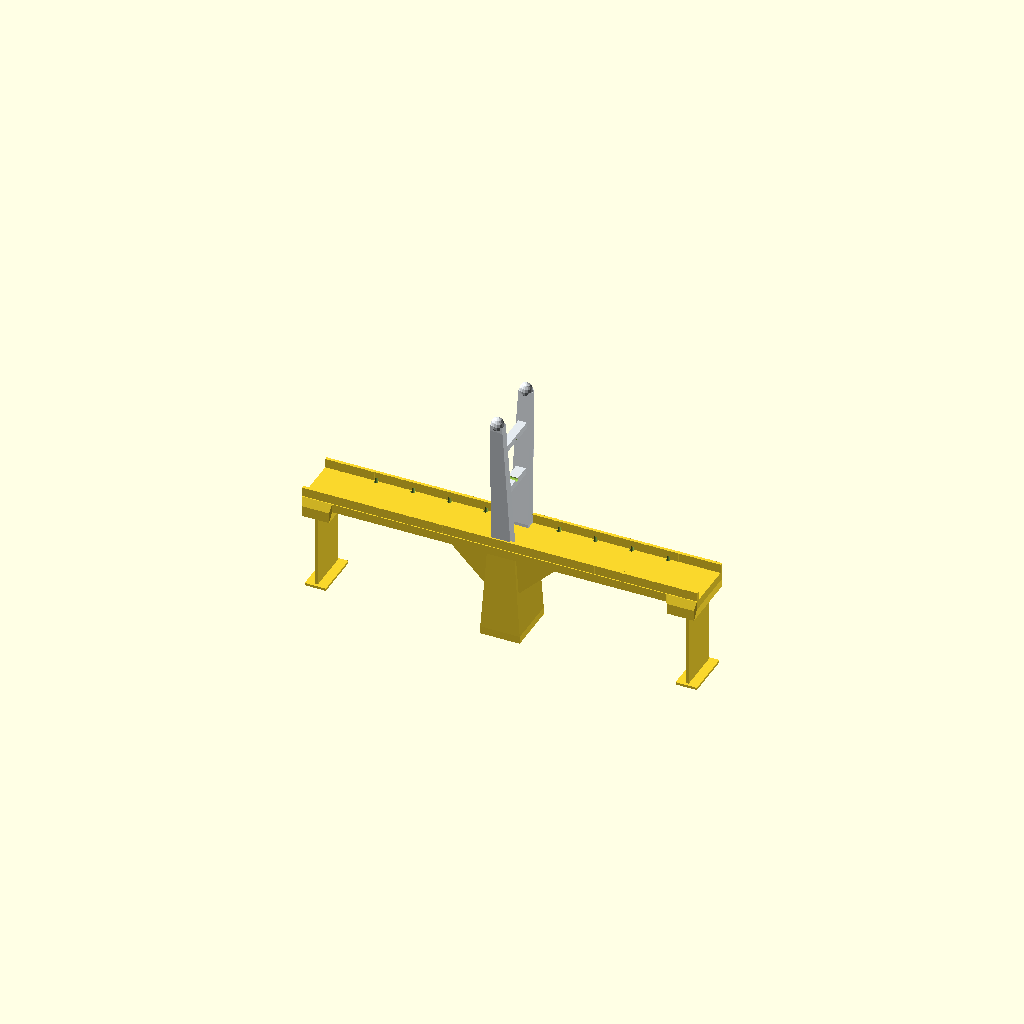
Cell 1: rendered with the file's own defaults.
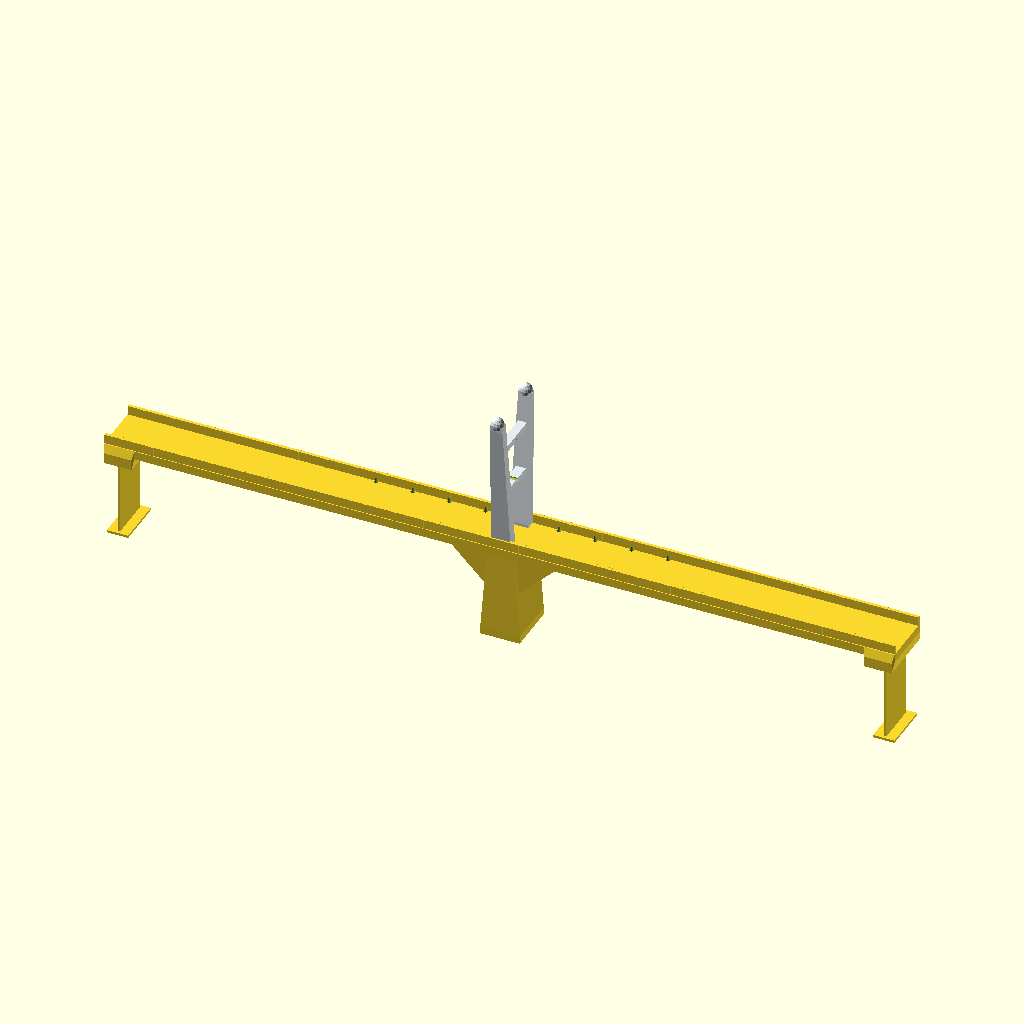
Cell 2 — bridge_l set to 260, the other parameters unchanged.
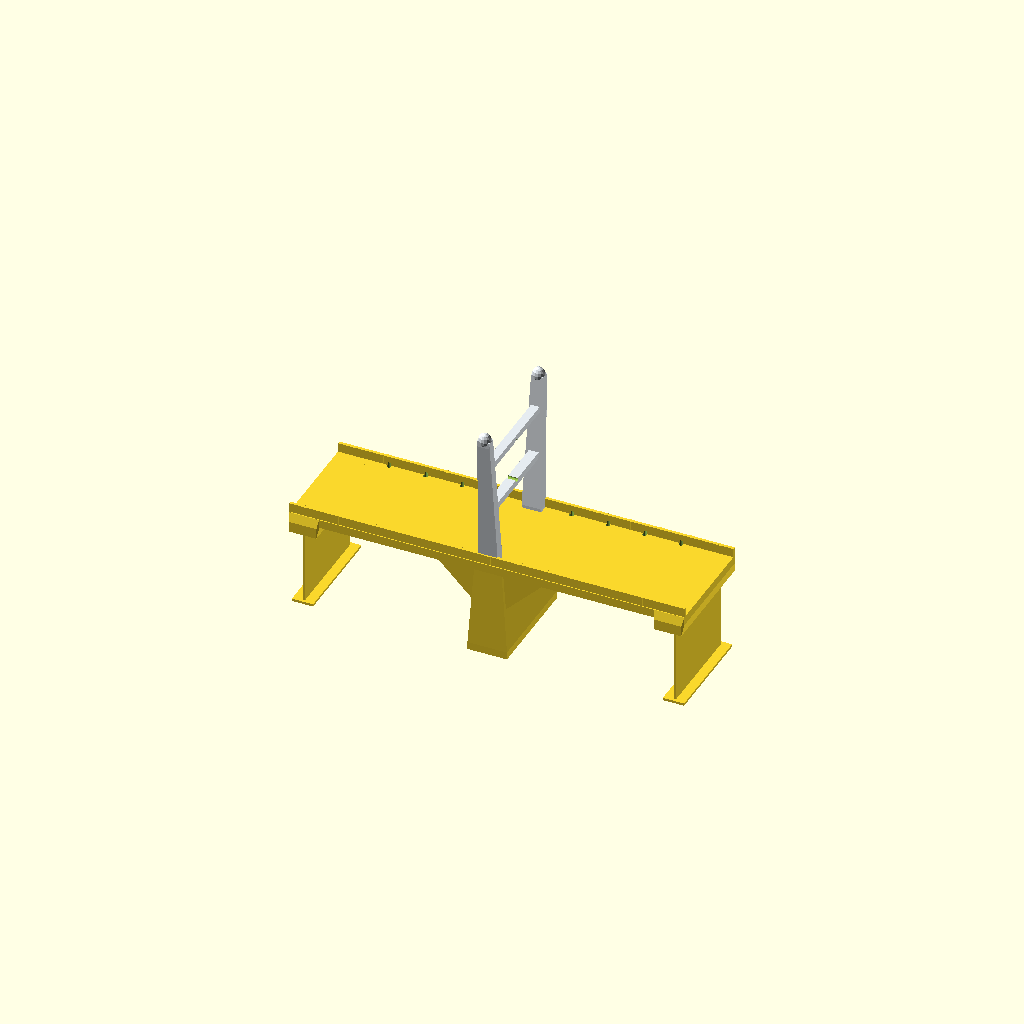
Cell 3 — deck_w set to 36, the other parameters unchanged.
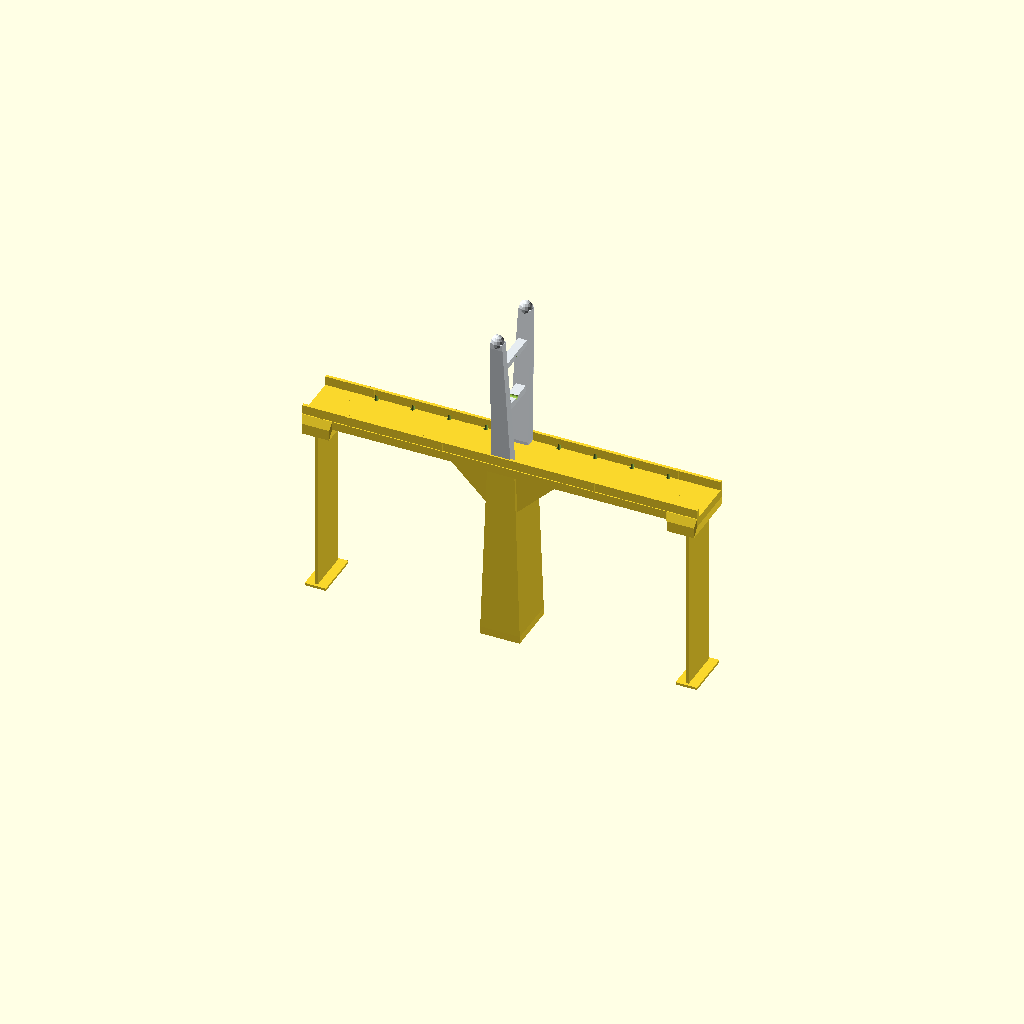
Cell 4: the same model with pillar_down = 60.
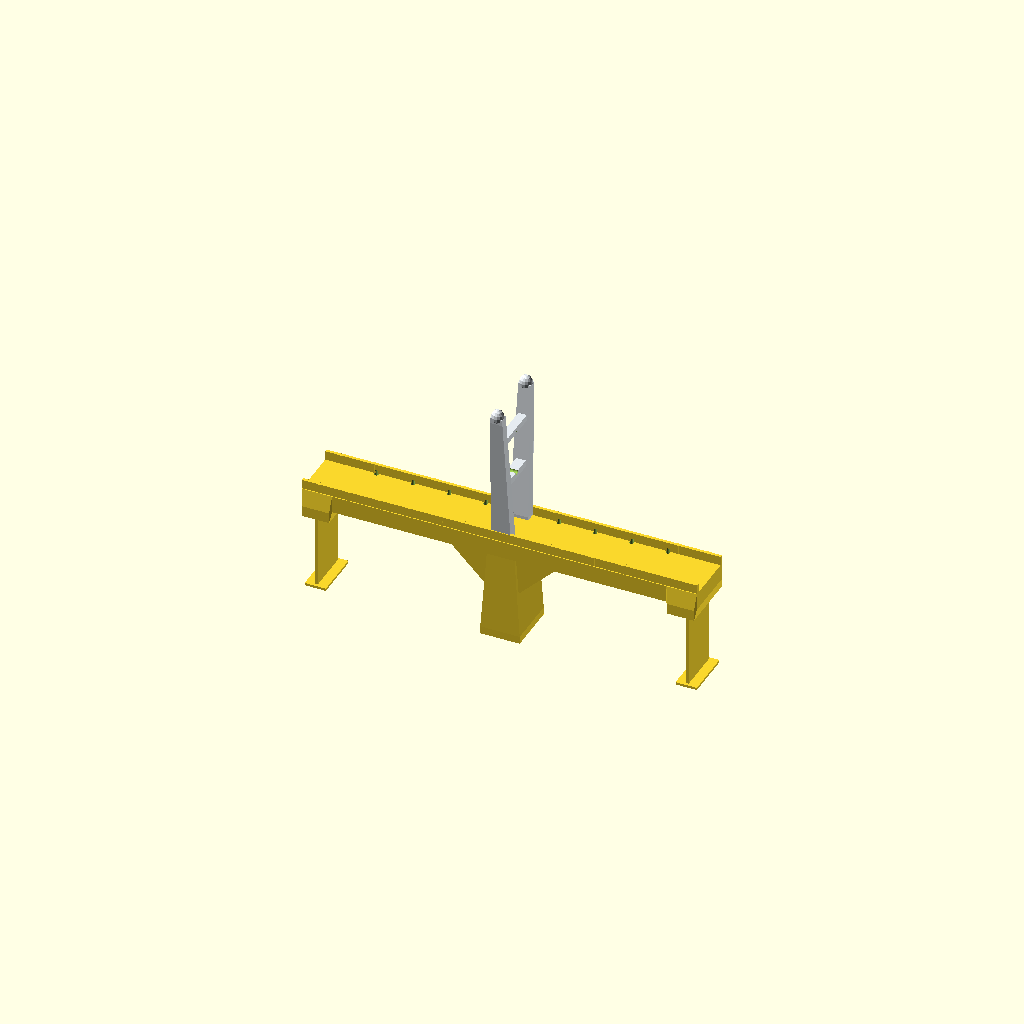
Cell 5: deck_thick = 5.6 (everything else at default).
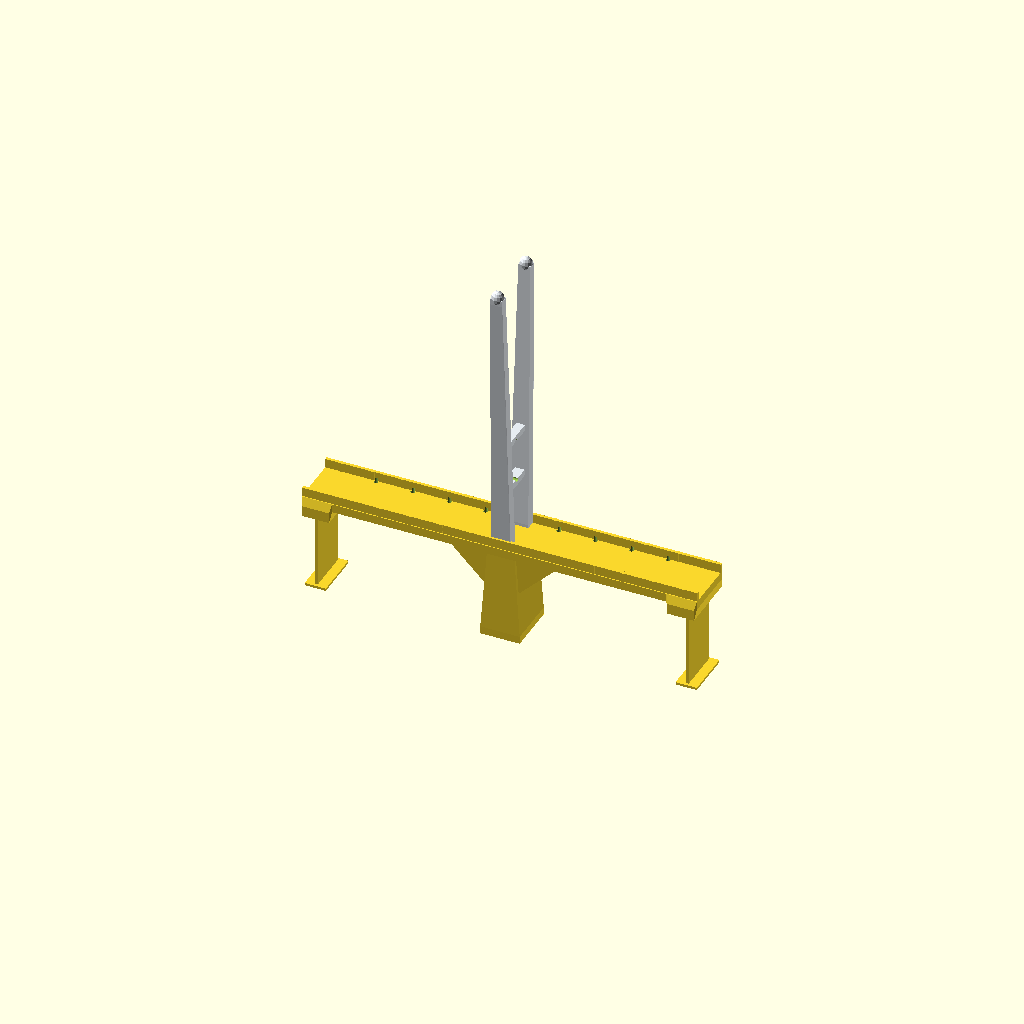
Cell 6: the same model with tower_h = 92.
All cells are drawn from one camera (rotation 55°, 0°, 25°, orthographic, colour scheme Cornfield), so only the parameter changes between them.
The OpenSCAD source (models/bridges/06_mountain_cable_bridge_threaded.scad):
// ====================================================================
// Mountain Chasm Cable-Stayed Bridge (Thread-Ready Model)
// Specs:
// - Spans between 2 mountain sides (Overall Length 130.0 mm, Width 20.0 mm)
// - NO printed cables (string/thread ready)
// - Center Tower has 5 pairs of horizontal threading holes (D = 1.6 mm)
// - Deck edges have 8 through-holes (D = 1.4 mm) for anchoring thread
// - ONLY ONE center pillar extending exactly 3.0 cm (30.0 mm) below the deck
// - Mountain shelf landing shoes at both bridge ends
// - Snap-off sacrificial end support legs for 100% stable FDM bed printing
// 100% Watertight Manifold Solid (NoError)
// ====================================================================

$fn = 28;

bridge_l    = 130.0;  // Total span
deck_w      = 18.0;   // Road deck width
pillar_down = 30.0;   // Exactly 3.0 cm (30 mm) below deck
deck_thick  = 2.8;    // Deck thickness
tower_h     = 46.0;   // Tower height above deck

// Z coordinates:
// Z = 0: Bottom of center pillar (on build plate)
// Z = 30.0 mm: Underside of deck
// Z = 32.8 mm: Top surface of roadway deck
// Z = 78.8 mm: Peak of center tower

z_deck_bot  = pillar_down;              // 30.0 mm
z_deck_top  = z_deck_bot + deck_thick;  // 32.8 mm
z_tower_top = z_deck_top + tower_h;     // 78.8 mm

module mountain_cable_bridge_scene() {
    difference() {
        union() {
            // --- 1. SPANNING ROADWAY DECK & BARRIERS ---
            roadway_deck();

            // --- 2. MOUNTAIN SHELF LANDING SHOES (AT BOTH CLIFF ENDS) ---
            mountain_landing_shoes();

            // --- 3. CENTER PILLAR (EXTENDING 3.0 CM DOWNWARDS TO Z=0) ---
            center_downward_pillar();

            // --- 4. CENTER VERTICAL PYLON TOWER (RISING ABOVE DECK) ---
            center_vertical_tower();

            // --- 5. PRINT-BED BREAKAWAY SACRIFICIAL END STABILIZERS ---
            // Thin 0.8mm snap-off legs so bridge prints 100% stable on bed without sagging
            breakaway_bed_legs();
        }

        // --- 6. DRILL THREADING HOLES THROUGH TOWER & DECK ---
        tower_and_deck_threading_holes();
    }
}

// 1. SPANNING ROADWAY DECK
module roadway_deck() {
    // Main Roadbed Plate (X = -65 to +65)
    translate([-bridge_l/2, -deck_w/2, z_deck_bot])
        cube([bridge_l, deck_w, deck_thick]);

    // Outer Safety Railings with Posts
    for (side_y = [-deck_w/2 + 0.3, deck_w/2 - 1.3]) {
        // Continuous Handrail
        translate([-bridge_l/2, side_y, z_deck_top])
            cube([bridge_l, 1.0, 3.0]);

        // Railing Stanchion Posts every 10mm
        for (x = [-bridge_l/2 + 5.0 : 10.0 : bridge_l/2 - 5.0]) {
            translate([x, side_y - 0.1, z_deck_bot])
                cube([1.2, 1.2, deck_thick + 3.0]);
        }
    }
}

// 2. MOUNTAIN SHELF LANDING SHOES (REST ON MOUNTAIN CLIFFS)
module mountain_landing_shoes() {
    for (s = [-1, 1]) {
        x_end = s * (bridge_l/2 - 5.0);
        hull() {
            translate([x_end - 4.5, -deck_w/2 - 1.0, z_deck_bot - 3.5])
                cube([9.0, deck_w + 2.0, 3.5]);
            translate([x_end - 5.0, -deck_w/2, z_deck_bot])
                cube([10.0, deck_w, deck_thick]);
        }
    }
}

// 3. CENTER PILLAR EXTENDING EXACTLY 3.0 CM (30 MM) DOWN BELOW DECK
module center_downward_pillar() {
    // Massive faceted stone pillar extending from Z=0 to Z=30.0mm
    hull() {
        // Bottom footing on chasm floor (Z = 0)
        translate([-6.5, -deck_w/2 + 0.5, 0])
            cube([13.0, deck_w - 1.0, 2.5]);
        // Top under deck (Z = 30.0 mm)
        translate([-4.5, -deck_w/2 + 1.0, z_deck_bot - 0.5])
            cube([9.0, deck_w - 2.0, 0.6]);
    }

    // 45-degree support brackets under deck to eliminate horizontal overhang
    for (s = [-1, 1]) {
        hull() {
            translate([s * 4.0, -deck_w/2 + 2.0, z_deck_bot - 1.0])
                cube([0.5, deck_w - 4.0, 1.0]);
            translate([s * 18.0, -deck_w/2 + 2.0, z_deck_bot - 0.2])
                cube([0.5, deck_w - 4.0, 0.2]);
            translate([s * 4.0, -deck_w/2 + 2.0, z_deck_bot - 14.0])
                cube([0.5, deck_w - 4.0, 1.0]);
        }
    }
}

// 4. CENTER VERTICAL PYLON TOWER (RISING ABOVE DECK)
module center_vertical_tower() {
    color([0.90, 0.92, 0.94]) {
        // Tappan Zee inspired outward-canted twin pylons
        for (side_sign = [-1, 1]) {
            y_bot = side_sign * (deck_w/2 - 2.8);
            y_top = side_sign * (deck_w/2 + 1.0); // Canted outward

            hull() {
                translate([-3.2, y_bot - 1.6, z_deck_bot])
                    cube([6.4, 3.2, deck_thick + 1.0]);
                translate([-2.0, y_top - 1.3, z_tower_top - 2.0])
                    cube([4.0, 2.6, 2.0]);
            }

            // Tower Crown Cap
            translate([0, y_top, z_tower_top])
                scale([1.2, 1.0, 1.4])
                    sphere(r = 1.8, $fn = 14);
        }

        // Structural Cross-Ties between Twin Towers
        // Mid-Tower Cross-Tie
        translate([-1.6, -deck_w/2 + 1.0, z_deck_top + 18.0])
            cube([3.2, deck_w - 2.0, 2.2]);

        // Upper Tower Cross-Tie
        translate([-1.4, -deck_w/2 + 1.5, z_deck_top + 34.0])
            cube([2.8, deck_w - 3.0, 2.0]);
    }
}

// 5. BREAKAWAY SACRIFICIAL END STABILIZERS (SNAP OFF CLEANLY BY HAND)
module breakaway_bed_legs() {
    for (s = [-1, 1]) {
        x_leg = s * (bridge_l/2 - 4.0);
        // Thin 0.8mm wall from Z=0 to mountain landing shoe
        translate([x_leg - 0.4, -deck_w/2 + 2.0, 0])
            cube([0.8, deck_w - 4.0, z_deck_bot - 3.5]);
        
        // Small 10x10mm foot pad on bed at Z=0 for bed adhesion
        translate([x_leg - 3.5, -deck_w/2 + 1.0, 0])
            cube([7.0, deck_w - 2.0, 0.8]);
    }
}

// 6. DRILL THREADING HOLES (D = 1.6 MM ON TOWER, D = 1.4 MM ON DECK)
module tower_and_deck_threading_holes() {
    // 5 Threading Holes through each vertical pylon leg
    tower_hole_z = [
        z_deck_top + 12.0,
        z_deck_top + 20.0,
        z_deck_top + 27.0,
        z_deck_top + 34.0,
        z_deck_top + 41.0
    ];

    for (tz = tower_hole_z) {
        // Drill holes through both left and right pylon legs along Y
        translate([0, 0, tz])
            rotate([0, 90, 0])
                cylinder(r = 0.8, h = 10.0, center = true, $fn = 16);
    }

    // 8 Thread Anchor Holes through the Road Deck along both edges
    deck_hole_x = [-48.0, -36.0, -24.0, -12.0, 12.0, 24.0, 36.0, 48.0];
    for (hx = deck_hole_x) {
        for (side_sign = [-1, 1]) {
            translate([hx, side_sign * (deck_w/2 - 1.8), z_deck_bot - 1.0])
                cylinder(r = 0.7, h = deck_thick + 2.0, $fn = 16);
        }
    }
}

mountain_cable_bridge_scene();
Parameter table extracted from the source (name, type, default, range or options):
bridge_l: number, default 130
deck_w: number, default 18
pillar_down: number, default 30
deck_thick: number, default 2.8
tower_h: number, default 46
